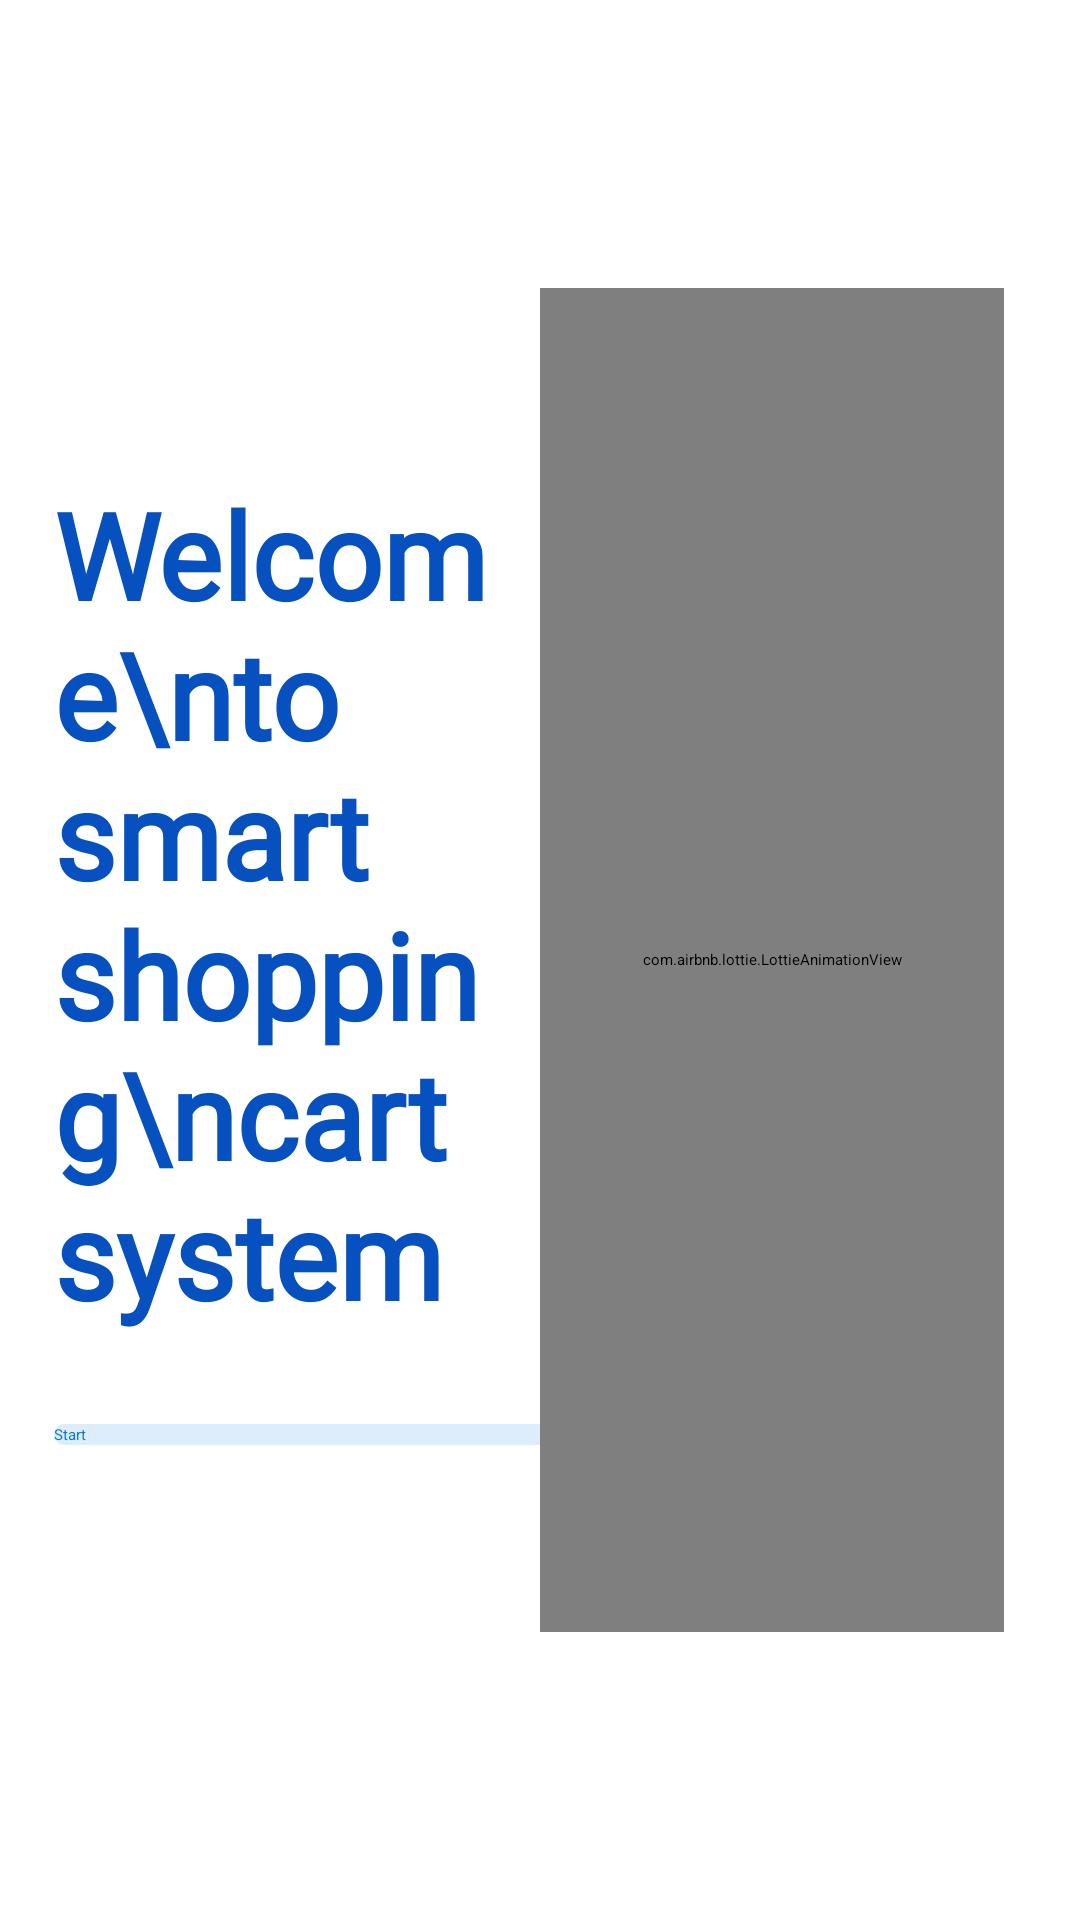

Layout XML and referenced resources for this Android screen:
<!-- AndroidManifest.xml: application theme Theme.ShoppingCart -->
<!-- res/layout/fragment_start.xml -->
<?xml version="1.0" encoding="utf-8"?>
<layout xmlns:android="http://schemas.android.com/apk/res/android"
    xmlns:app="http://schemas.android.com/apk/res-auto">

    <data>

    </data>

    <androidx.constraintlayout.widget.ConstraintLayout
        android:layout_width="match_parent"
        android:layout_height="match_parent">

        <com.airbnb.lottie.LottieAnimationView
            android:id="@+id/cart_animation"
            android:layout_width="0dp"
            android:layout_height="0dp"
            app:layout_constraintBottom_toTopOf="@id/guideline4"
            app:layout_constraintEnd_toStartOf="@id/guideline2"
            app:layout_constraintStart_toEndOf="@id/guideline1"
            app:layout_constraintTop_toBottomOf="@id/guideline3"
            app:lottie_autoPlay="true"
            app:lottie_loop="true"
            app:lottie_rawRes="@raw/shopping_cart_icon"
            app:lottie_speed="1.5">

        </com.airbnb.lottie.LottieAnimationView>

        <LinearLayout
            android:layout_width="0dp"
            android:layout_height="0dp"
            android:divider="@drawable/divider"
            android:gravity="center_vertical"
            android:orientation="vertical"
            app:layout_constraintBottom_toTopOf="@id/guideline4"
            app:layout_constraintEnd_toStartOf="@id/guideline1"
            app:layout_constraintStart_toEndOf="@id/guideline5"
            app:layout_constraintTop_toBottomOf="@id/guideline3">

            <TextView
                android:layout_width="match_parent"
                android:layout_height="wrap_content"
                android:fontFamily="@font/roboto_medium"
                android:paddingBottom="30dp"
                android:text="Welcome\nto smart shopping\ncart system"
                android:textColor="#0650BF"
                android:textSize="40sp"
                android:textStyle="bold">

            </TextView>

            <androidx.appcompat.widget.AppCompatButton
                android:id="@+id/button"
                android:layout_width="300dp"
                android:layout_height="wrap_content"
                android:background="@drawable/start_screen_button"
                android:elevation="0dp"
                android:text="Start"
                android:textColor="#0975D3">

            </androidx.appcompat.widget.AppCompatButton>

        </LinearLayout>

        <androidx.constraintlayout.widget.Guideline
            android:id="@+id/guideline1"
            android:layout_width="wrap_content"
            android:layout_height="wrap_content"
            android:orientation="vertical"
            app:layout_constraintGuide_percent="0.5" />

        <androidx.constraintlayout.widget.Guideline
            android:id="@+id/guideline2"
            android:layout_width="wrap_content"
            android:layout_height="wrap_content"
            android:orientation="vertical"
            app:layout_constraintGuide_percent="0.93" />

        <androidx.constraintlayout.widget.Guideline
            android:id="@+id/guideline3"
            android:layout_width="wrap_content"
            android:layout_height="wrap_content"
            android:orientation="horizontal"
            app:layout_constraintGuide_percent="0.15" />

        <androidx.constraintlayout.widget.Guideline
            android:id="@+id/guideline4"
            android:layout_width="wrap_content"
            android:layout_height="wrap_content"
            android:orientation="horizontal"
            app:layout_constraintGuide_percent="0.85" />

        <androidx.constraintlayout.widget.Guideline
            android:id="@+id/guideline5"
            android:layout_width="wrap_content"
            android:layout_height="wrap_content"
            android:orientation="vertical"
            app:layout_constraintGuide_percent="0.05" />

        <androidx.constraintlayout.widget.Guideline
            android:id="@+id/guideline7"
            android:layout_width="wrap_content"
            android:layout_height="wrap_content"
            android:orientation="vertical"
            app:layout_constraintGuide_percent="0.4" />

    </androidx.constraintlayout.widget.ConstraintLayout>
</layout>
<!-- resources referenced by this layout -->
<resources>
  <!-- drawable divider (drawable) -->
  <?xml version="1.0" encoding="utf-8"?>
  <shape xmlns:android="http://schemas.android.com/apk/res/android">
      <size
          android:height="20dp"
          android:width="0dp">
  
      </size>
  </shape>
  <!-- drawable start_screen_button (drawable) -->
  <?xml version="1.0" encoding="utf-8"?>
  <shape xmlns:android="http://schemas.android.com/apk/res/android"
      android:shape="rectangle">
  
      <solid
          android:color="#DEEDFC">
      </solid>
      <corners
          android:radius="50dp">
      </corners>
  </shape>
</resources>
